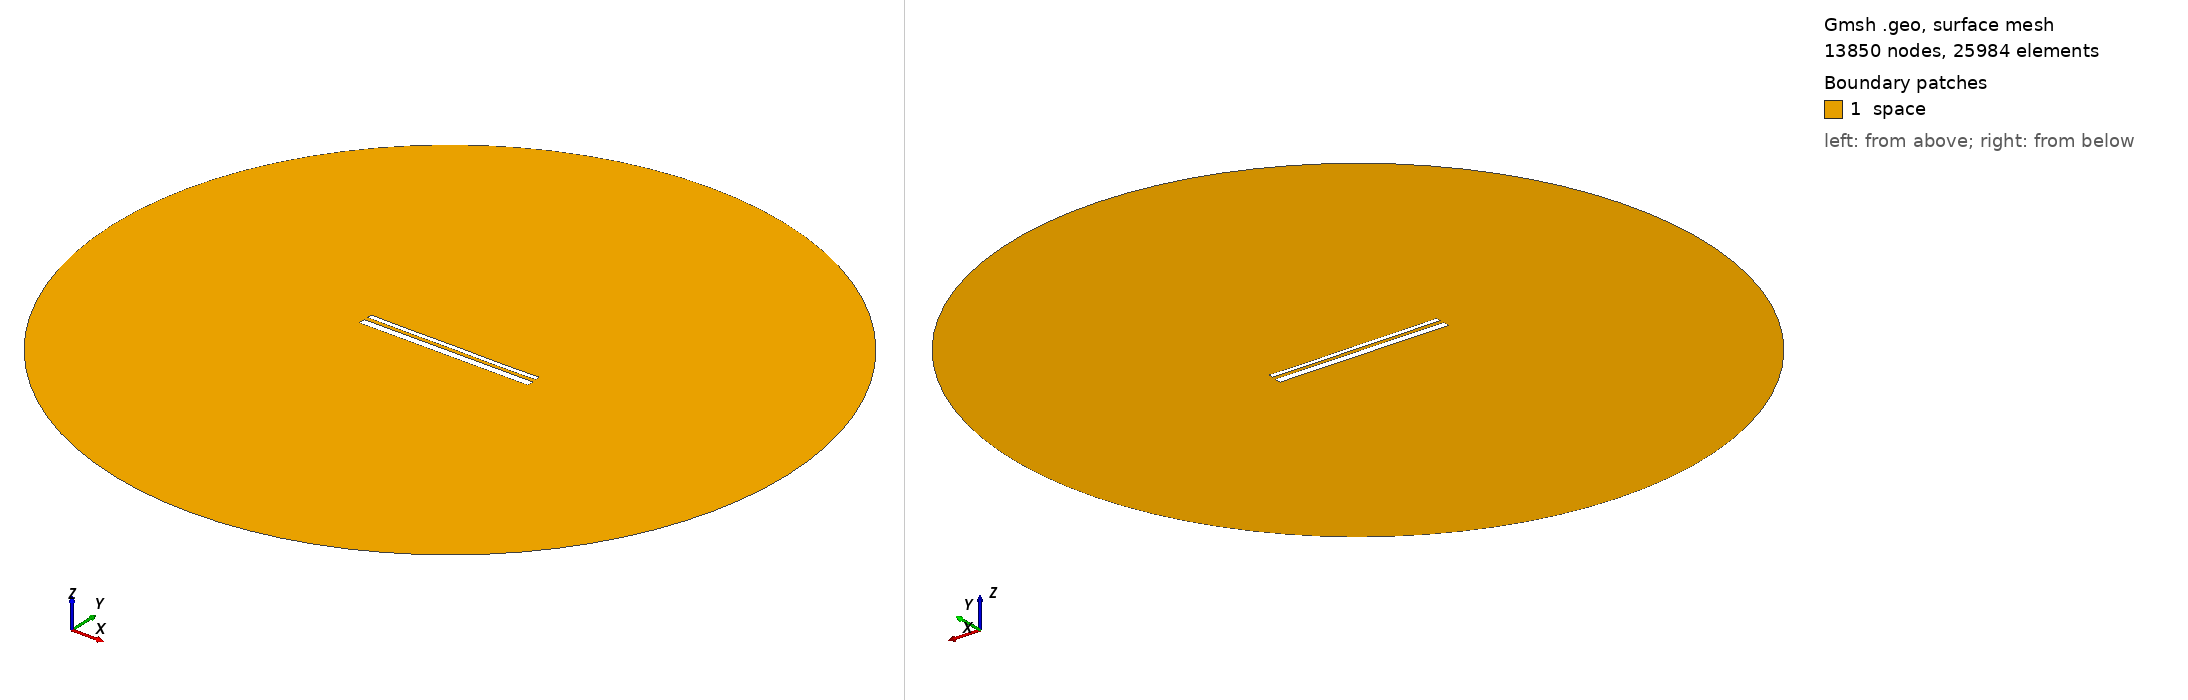

Gmsh geometry script, surface-meshed: 13850 nodes, 25984 surface elements. Boundary patches (legend numbers): 1 space. Left view from above one corner, right view from below the opposite corner. Legend entries are the model's physical surfaces. The drawing asked Gmsh for element sizes between 1% and 20% of the model's largest extent; the script's own settings can give other sizes.

=== 13787.geo (drawn) ===
//---------------------------------------
// Geometry kernel
//---------------------------------------

SetFactory("OpenCASCADE");



//---------------------------------------
// Parameters of the geometry
//---------------------------------------

// Overetch of the upper plate
overetch = 0.5;

// Distance between the plates
distance = 2.0;

// Discretization over the x axis (for the deformation)
nx = 50; 

// Length of the plate
L = 100 - overetch; 

// Number of modes
n = 4; 

// 1st mode coefficient
coeff(1) = -0.15;
beta(1) = 0.596864 * 3.1415926535 / L;

// 2nd mode coefficient
coeff(2) = -0.075;
beta(2) = 1.49418 * 3.1415926535 / L;

// 3rd mode coefficient
coeff(3) = 0.0;
beta(3) = 2.50025 * 3.1415926535 / L;

// 4th mode coefficient
coeff(4) = -0.075;
beta(4) = 3.49999 * 3.1415926535 / L;



//---------------------------------------
// Upper plate (deformed rectangle)
//---------------------------------------

// Coordiantes of the upper plate
xmin = -50;
xmax = 50 - overetch;

// Height of the upper plate
yheight = 4 - 2 * overetch;

// Indexes of the points
UpperID[] = {};
LowerID[] = {};
LeftID[] = {};
RightID[] = {};

// Point index
p = 1;

// Horizontal edges
For i In {1:nx}
    x = xmin + (i-1)*(xmax - xmin)/(nx-1);

    y_bottom = distance / 2 + overetch;
    For j In {1:n}
        C = (Cosh(beta(j)*L) + Cos(beta(j)*L)) / (Sinh(beta(j)*L) + Sin(beta(j)*L));
        y_bottom  = y_bottom + coeff(j) * (Cosh(beta(j)*(x+50)) - Cos(beta(j)*(x+50)) - C * (Sinh(beta(j)*(x+50)) - Sin(beta(j)*(x+50))));
    EndFor

    y_top = y_bottom + yheight;

    Point(p) = {x, y_top, 0, 1.0};
    UpperID[i] = p;
    p = p + 1;

    Point(p) = {x, y_bottom, 0, 1.0};
    LowerID[i] = p;
    p = p + 1;
EndFor

// Create point lists
UpperPts[] = {}; LowerPts[] = {};
For i In {1:nx}
  UpperPts[] += {UpperID[i]};
  LowerPts[] += {LowerID[i]};
EndFor

// Build splines
Spline(1) = {UpperPts[]};
Spline(2) = {LowerPts[]};
Line(3) = {LowerPts[nx-1], UpperPts[nx-1]};
Line(4) = {LowerPts[0], UpperPts[0]};

// Build the plane surface
Curve Loop(1) = {2, 3, -1, -4};
Plane Surface(1) = {1};



//---------------------------------------
// Lower plate (rectangle)
//---------------------------------------

// Vertices
Point(1001) = {-50, -1, 0, 1.0};
Point(1002) = { 50, -1, 0, 1.0};
Point(1003) = { 50,  -5, 0, 1.0};
Point(1004) = {-50,  -5, 0, 1.0};

// Edges
Line(5) = {1001, 1002};
Line(6) = {1002, 1003};
Line(7) = {1003, 1004};
Line(8) = {1004, 1001};

// Plane surface
Line Loop(2) = {5, 6, 7, 8};
Plane Surface(2) = {2}; 



//---------------------------------------
// Outer (fictious) boundary
//---------------------------------------

// Points
Point(1005) = {0, 0, 0};       // Center
Point(1006) = {200, 0, 0};     // Start point
Point(1007) = {0, 200, 0};     // 90 degrees
Point(1008) = {-200, 0, 0};    // 180 degrees
Point(1009) = {0, -200, 0};    // 270 degrees

// Circle arcs (each needs start, center, end)
Circle(9) = {1006, 1005, 1007};
Circle(10) = {1007, 1005, 1008};
Circle(11) = {1008, 1005, 1009};
Circle(12) = {1009, 1005, 1006};

// Plane surface for the entire domain
Curve Loop(3) = {9, 10, 11, 12};
Surface(3) = {3};

// Subtract the plates from the whole domain to obtain the actual domain where we want to solve the equations
BooleanDifference{ Surface{3}; Delete; }{ Surface{1}; Surface{2}; Delete; }




//---------------------------------------
// Transfinite Lines/Curves
//---------------------------------------

// Set the number of points on the boundaries
r = 7;

// Plates
Transfinite Curve {1, 2} = 50*r Using Progression 1;
Transfinite Curve {3, 4} = 2*r Using Progression 1;
Transfinite Line {5, 7} = 50*r Using Progression 1;
Transfinite Line {6, 8} = 2*r Using Progression 1;

// Outer boundary
Transfinite Line {9, 10, 11, 12} = 20 Using Progression 1;



//---------------------------------------
// Physical groups
//---------------------------------------                

// Physical curves (boundaries)
Physical Line("force_segment", 10) = {2};
Physical Line("upper_plate", 11) = {1, 3, 4};
Physical Line("lower_plate", 12) = {5, 6, 7, 8};
Physical Line("boundary", 20) = {9, 10, 11, 12};

// Physical Surfaces
Physical Surface("space", 30) = {3};



//---------------------------------------
// 6. Generate the Mesh
//---------------------------------------

// 2D mesh generation
Mesh 2;
